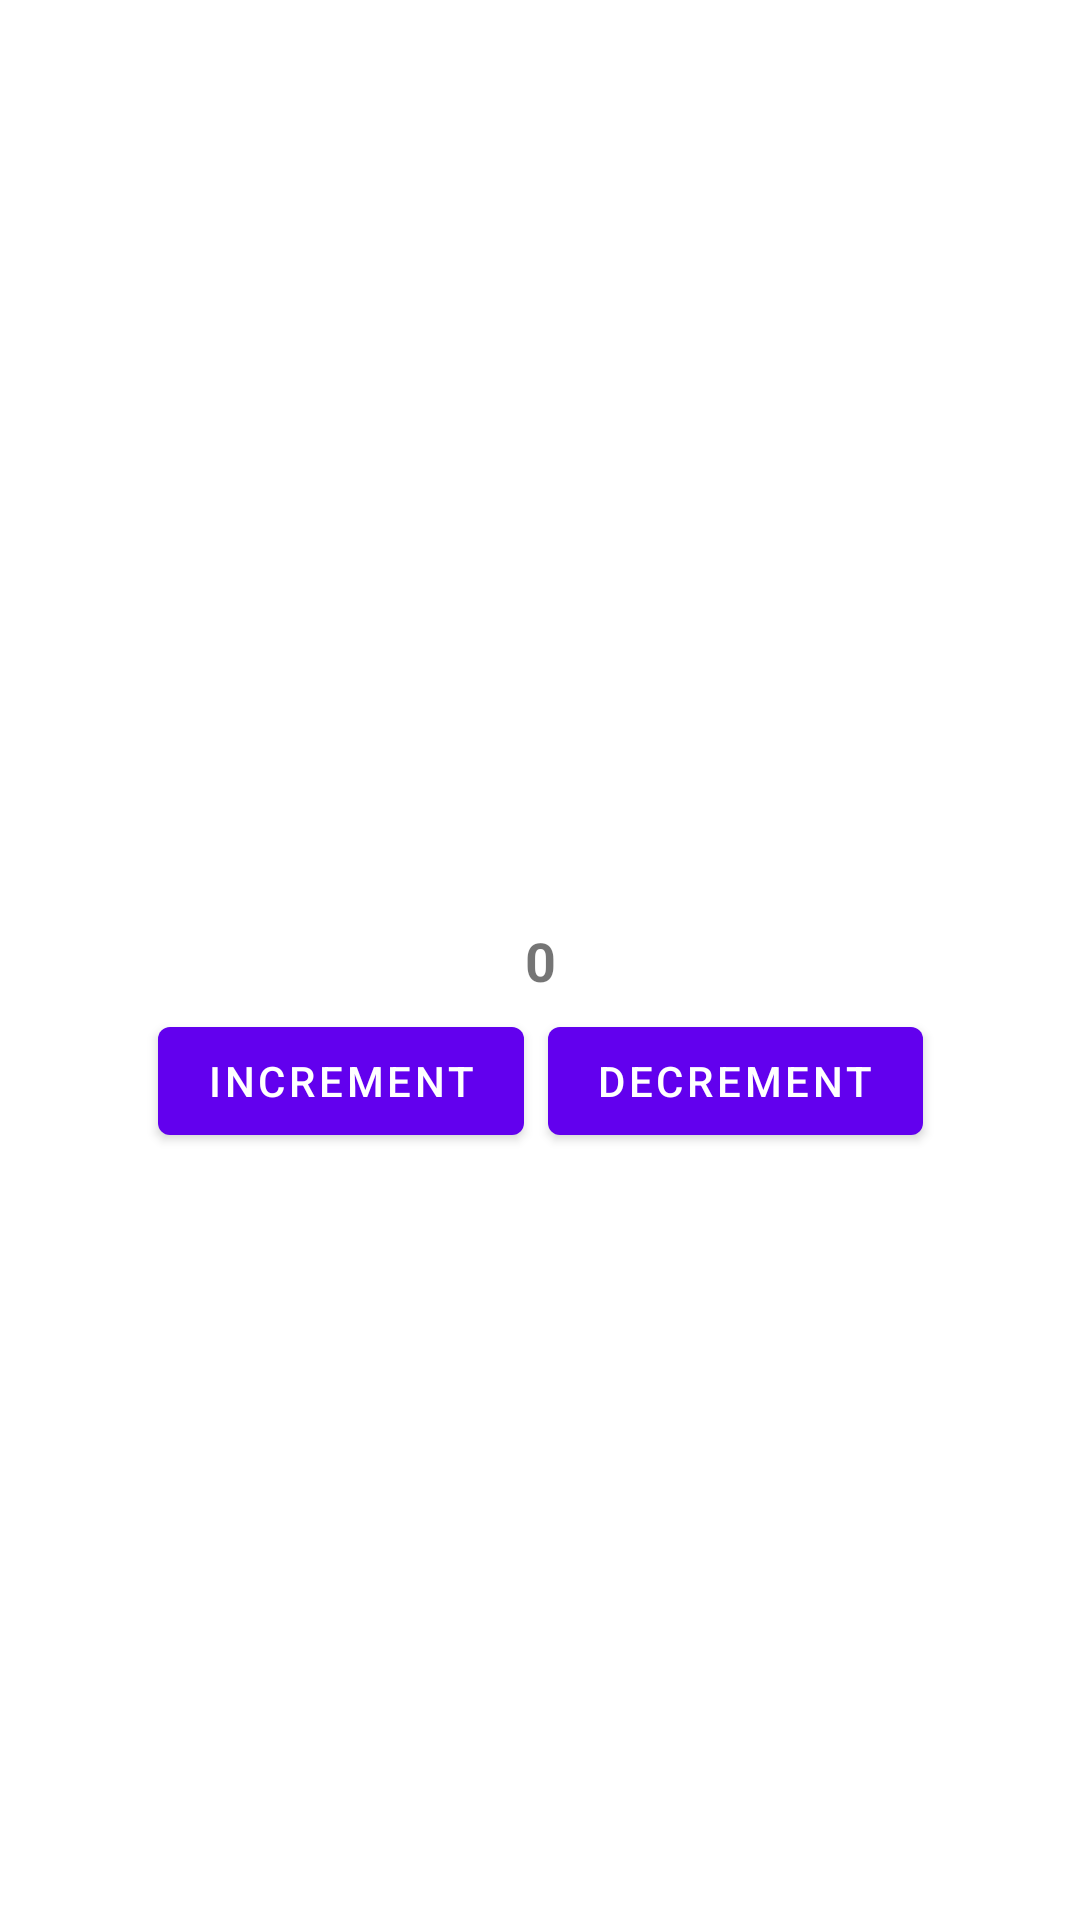

Layout XML and referenced resources for this Android screen:
<!-- AndroidManifest.xml: application theme Theme.Starter_app_mvvm -->
<!-- res/layout/content_main.xml -->
<?xml version="1.0" encoding="utf-8"?>
<androidx.constraintlayout.widget.ConstraintLayout xmlns:android="http://schemas.android.com/apk/res/android"
    xmlns:app="http://schemas.android.com/apk/res-auto"
    android:layout_width="match_parent"
    android:layout_height="match_parent"
    app:layout_behavior="@string/appbar_scrolling_view_behavior">


    <TextView
        android:id="@+id/num_textView"
        android:text="0"
        android:textStyle="bold"
        android:textSize="@dimen/text_size_large"
        app:layout_constraintBottom_toBottomOf="parent"
        app:layout_constraintTop_toTopOf="parent"
        app:layout_constraintStart_toStartOf="parent"
        app:layout_constraintEnd_toEndOf="parent"
        android:layout_width="wrap_content"
        android:layout_height="wrap_content"/>

    <LinearLayout
        android:orientation="horizontal"
        app:layout_constraintTop_toBottomOf="@id/num_textView"
        app:layout_constraintStart_toStartOf="parent"
        app:layout_constraintEnd_toEndOf="parent"
        android:layout_width="wrap_content"
        android:layout_height="wrap_content">

        <com.google.android.material.button.MaterialButton
            android:id="@+id/increment_button"
            android:layout_margin="@dimen/margin_small"
            android:layout_width="wrap_content"
            android:text="@string/increment"
            android:layout_height="wrap_content"/>

        <com.google.android.material.button.MaterialButton
            android:id="@+id/decrement_button"
            android:layout_width="wrap_content"
            android:layout_margin="@dimen/margin_small"
            android:text="@string/decrement"
            android:layout_height="wrap_content"/>

    </LinearLayout>
</androidx.constraintlayout.widget.ConstraintLayout>
<!-- resources referenced by this layout -->
<resources>
  <dimen name="margin_small">4dp</dimen>
  <dimen name="text_size_large">18sp</dimen>
  <string name="decrement">Decrement</string>
  <string name="increment">Increment</string>
  <style name="Theme.Starter_app_mvvm" parent="Theme.MaterialComponents.DayNight.DarkActionBar">
          
          <item name="colorPrimary">@color/purple_500</item>
          <item name="colorPrimaryVariant">@color/purple_700</item>
          <item name="colorOnPrimary">@color/white</item>
          
          <item name="colorSecondary">@color/teal_200</item>
          <item name="colorSecondaryVariant">@color/teal_700</item>
          <item name="colorOnSecondary">@color/black</item>
          
          <item name="android:statusBarColor" tools:targetApi="l">?attr/colorPrimaryVariant</item>
          
      </style>
  <!-- not gathered from this repository: default colours our renderer supplied (Android Studio template values) -->
  <color name="purple_500">#FF6200EE</color>
  <color name="purple_700">#FF3700B3</color>
  <color name="teal_200">#FF03DAC5</color>
  <color name="teal_700">#FF018786</color>
  <color name="black">#FF000000</color>
  <color name="white">#FFFFFFFF</color>
</resources>
